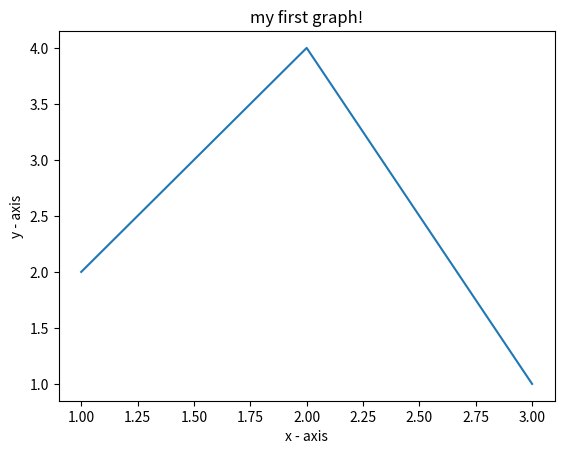

Source code (Python):
#!/usr/bin/python3
import matplotlib.pyplot as plt 
x = [1,2,3]
y = [2,4,1]
plt.plot(x,y)
plt.xlabel('x - axis')
plt.ylabel('y - axis')
plt.title('my first graph!')
plt.show()
